Run: headless pygame with SDL's dummy video driver; simulated clock (each Clock.tick advances the game by its frame time, no real sleeping); random seed 0; keys injected as events and as key.get_pressed() state; no mouse input; restart key SPACE tapped at the start of phases 3 and 4.
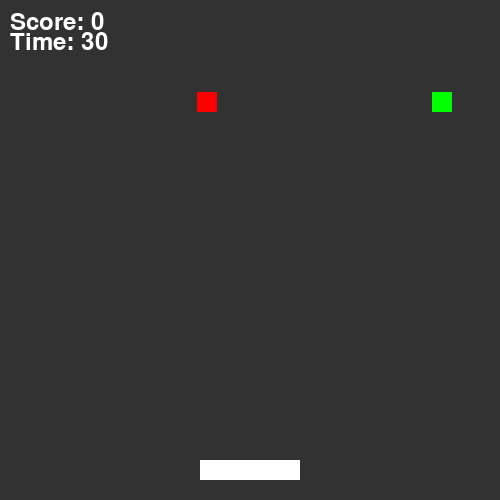
Frame 1 of 4 · flips 1–60 · no input
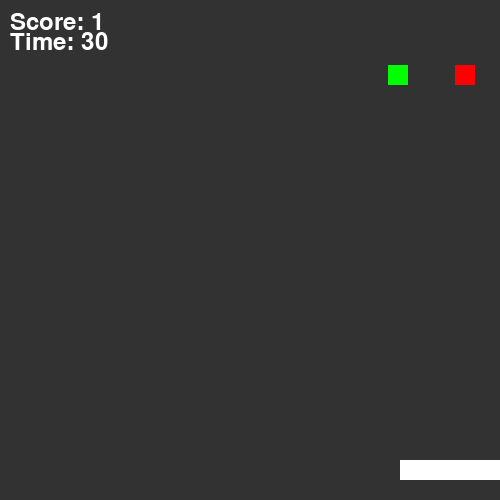
Frame 2 of 4 · flips 61–180 · tapped SPACE, RETURN · held RIGHT (→), D
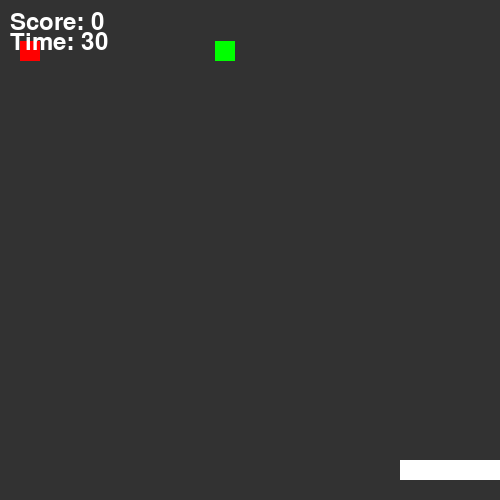
Frame 3 of 4 · flips 181–300 · tapped SPACE · held DOWN (↓), S
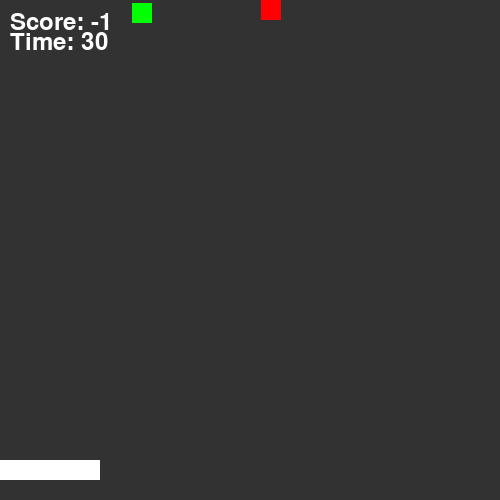
Frame 4 of 4 · flips 301–420 · tapped SPACE · held LEFT (←), A, UP (↑), W

The pygame program that drew these frames:

import pygame
import random
import sys
import time

pygame.init()
font = pygame.font.SysFont(None, 36)
SCREEN_WIDTH = 500
SCREEN_HEIGHT = 500

screen = pygame.display.set_mode((SCREEN_WIDTH, SCREEN_HEIGHT), pygame.DOUBLEBUF)
pygame.display.set_caption("Pong")


BG = (50, 50, 50)
GREEN = (0, 255, 0)
RED = (255, 0, 0)
BLUE = (0, 0, 255)
BLACK = (0, 0, 0)
WHITE = (255, 255, 255)

clock = pygame.time.Clock()
counter = 30
pygame.time.set_timer(pygame.USEREVENT, 1000)

player_speed = 8
block_speed = 0
block_accel = 0.05
score = 0

gamestate = "playing"
    
block_pos = pygame.math.Vector2(float(random.randint(0, SCREEN_WIDTH - 20)), float(0.0))
block_width = 20.0
block_height = 20.0

player = pygame.Rect(SCREEN_WIDTH // 2 - 50, SCREEN_HEIGHT - 40, 100, 20)
block = pygame.Rect(block_pos.x, block_pos.y, block_width, block_height)
bad_block = pygame.Rect(random.randint(0, SCREEN_WIDTH - 20), 0, 20, 20)
run = True
while run:
    screen.fill(BG)
    key = pygame.key.get_pressed()
    if gamestate == "playing":
        if key[pygame.K_LEFT] and player.left > 0:
            player.x -= player_speed
        elif key[pygame.K_RIGHT] and player.right < SCREEN_WIDTH:
            player.x += player_speed

        block_speed += block_accel
        block_pos.y += block_speed
        bad_block.y += block_speed
        if player.colliderect(block):
            score += 1
            block_accel += 0.01
            bad_block.y = 0
            block_pos.y = 0
            block_speed = 0
            block_pos.x = random.randint(0, SCREEN_WIDTH - 20)
            bad_block.x = random.randint(0, SCREEN_WIDTH - 20)
        if player.colliderect(bad_block):
            score -= 1
            block_accel -= 0.02
            bad_block.y = 0
            block_pos.y = 0
            block_speed = 0
            block_pos.x = random.randint(0, SCREEN_WIDTH - 20)
            bad_block.x = random.randint(0, SCREEN_WIDTH - 20)

        if block.top > SCREEN_HEIGHT:
            block_pos.y = 0
            bad_block.y = 0
            block_speed = 0
            block_pos.x = random.randint(0, SCREEN_WIDTH - 20)
            bad_block.x = random.randint(0, SCREEN_WIDTH - 20)

    for event in pygame.event.get():
        if event.type == pygame.QUIT:
            run = False
        if gamestate == "game_over" and key[pygame.K_SPACE]:
            gamestate = "playing"
            counter = 30
            score = 0
            block_speed = 0
            block_accel = 0.05
        if event.type == pygame.USEREVENT and gamestate == "playing":
            counter -= 1
            if counter <= 0:
                gamestate = "game_over"
    block.topleft = (block_pos.x, block_pos.y)
    pygame.draw.rect(screen, WHITE, player)
    pygame.draw.rect(screen, GREEN, block)
    pygame.draw.rect(screen, RED, bad_block)

    score_text = font.render(f"Score: {score}", True, WHITE)
    screen.blit(score_text, (10, 10))
    if gamestate == "playing":
        time_text = font.render(f"Time: {counter}", True, WHITE)
        screen.blit(time_text, (10, 30))
    elif gamestate == "game_over":
        game_over_text = font.render("Game Over! Press space to play again!", True, WHITE)
        screen.blit(game_over_text, (10, 30))
    pygame.display.flip()

    clock.tick(60)

pygame.quit()
sys.exit()
